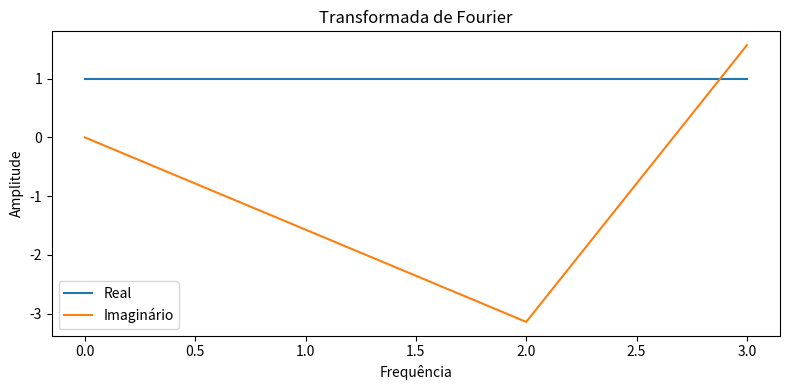

Write the Python code that produced this figure.
# -*- coding: utf-8 -*-
"""FFT.ipynb

Automatically generated by Colaboratory.

Original file is located at
    https://colab.research.google.com/<link-removed>
"""



# [redacted]
# [redacted]
# Processamento Digital de Sinais (PDS)


import numpy as np
import matplotlib.pyplot as plt

def fft_dit(x): # Função de cálculo da FFT
    N = len(x) #indica o tamanho do vetor da FFT

    if N <= 1: #realiza a verificação se o vetor tem mais de 1 elemento
        return x

    elementos_pares = fft_dit(x[0::2])  #calculo da FFT dos elementos pares
    elementos_impares = fft_dit(x[1::2])   #calculo da FFT dos elementos ímpares
    fator = np.exp(-2j * np.pi * np.arange(N) / N) #calculo dos fatores complexos, para corrigir a fase da FFT completa
    X = np.concatenate([elementos_pares + fator[:N//2] * elementos_impares, elementos_pares + fator[N//2:] * elementos_impares])
    #a função "np.concatenate" encarrega-se de realizar a junção das FFT's dos elementos impares e pares e entregar a FFT completa
    return X

if __name__ == "__main__":
    N=16 # Numero de 2^N
    bits = [0, 1, 0, 0]#list(range(N)) # "criação" de um vetor de 0 à (N-1)
    x = np.array(bits, dtype=complex)
    X = fft_dit(x) # chamada do cálculo da FFT completa

# Impressão dos valores da FFT completa
    print("Transformada de Fourier dos dados de entrada:")
    for value in X:
        print(value)

# Plot em gráfico da parte real e imaginária dos valores da FFT completa
    plt.figure(figsize=(8, 4))
    plt.title("Transformada de Fourier")
    plt.plot(np.abs(X), label="Real") # Parte Real
    plt.plot(np.angle(X), label="Imaginário") # Parte Imaginária
    plt.xlabel("Frequência")
    plt.ylabel("Amplitude")
    plt.legend()
    plt.tight_layout()
    plt.show()